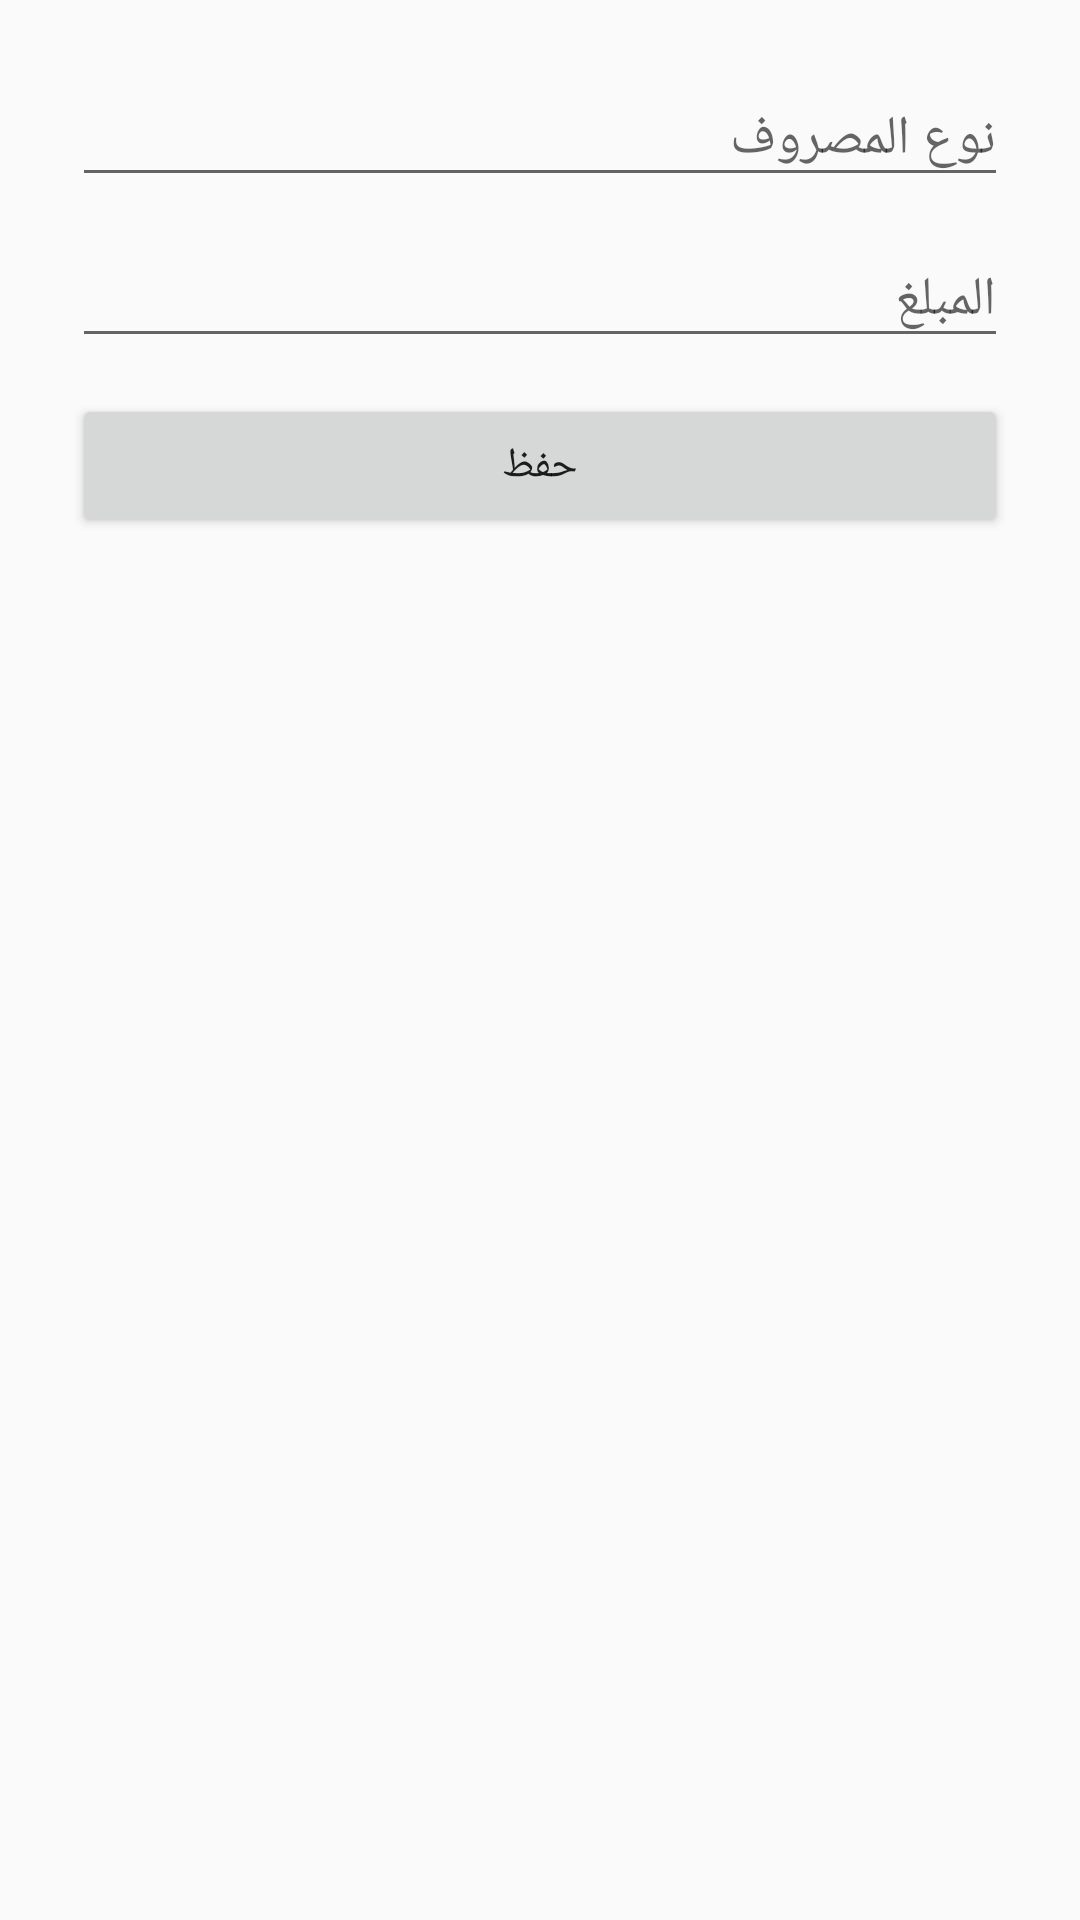

Here is an Android app screen rendered from its layout file. Give the layout XML and the strings, colors and styles it references.
<!-- AndroidManifest.xml: application theme Theme.AppCompat.Light.DarkActionBar -->
<!-- res/layout/activity_expenses.xml -->
<?xml version="1.0" encoding="utf-8"?>
<LinearLayout xmlns:android="http://schemas.android.com/apk/res/android"
    android:orientation="vertical" android:padding="24dp"
    android:layout_width="match_parent" android:layout_height="match_parent">

    <EditText android:id="@+id/expenseType" android:hint="نوع المصروف"
        android:layout_width="match_parent" android:layout_height="wrap_content"
        android:layout_marginBottom="12dp" />

    <EditText android:id="@+id/expenseAmount" android:hint="المبلغ"
        android:inputType="numberDecimal"
        android:layout_width="match_parent" android:layout_height="wrap_content"
        android:layout_marginBottom="12dp" />

    <Button android:id="@+id/btnSaveExpense" android:text="حفظ"
        android:layout_width="match_parent" android:layout_height="wrap_content" />
</LinearLayout>
<!-- resources referenced by this layout -->
<resources>

</resources>
